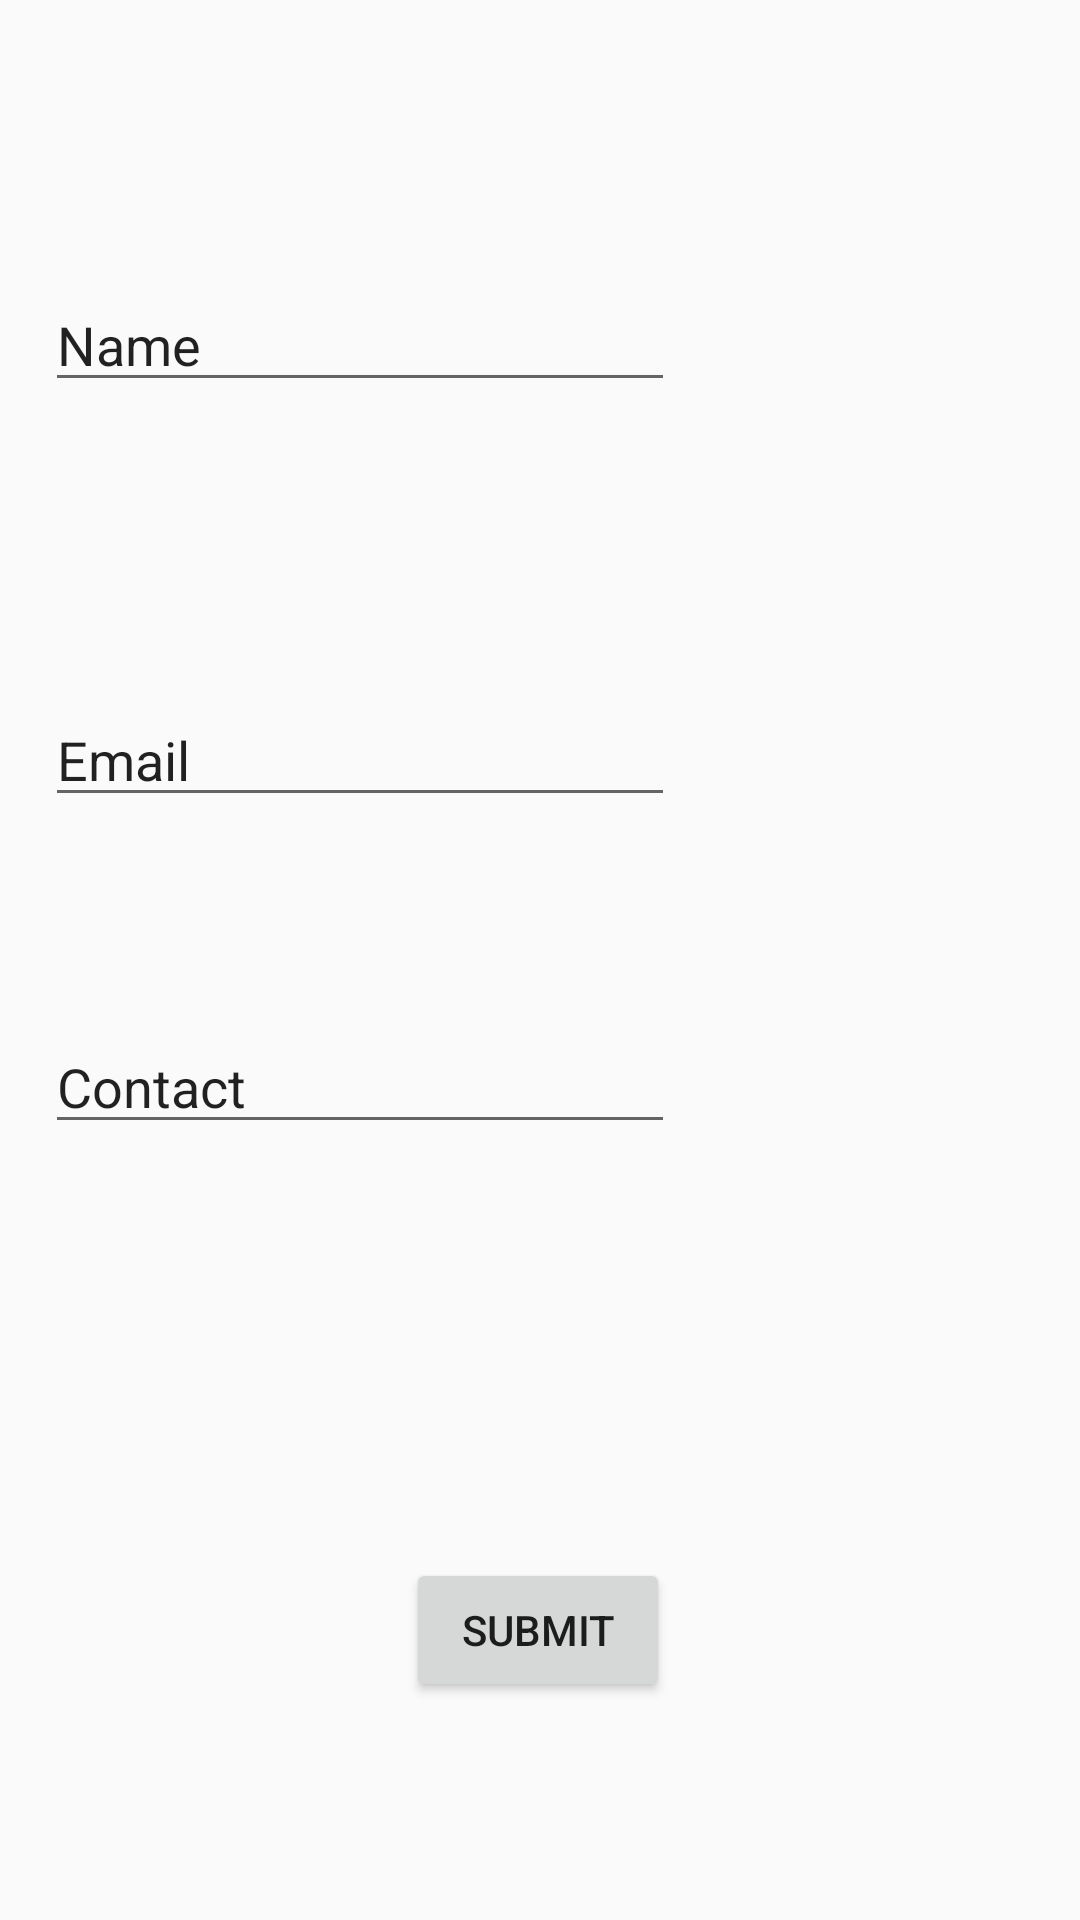

Android layout source for this screen:
<!-- AndroidManifest.xml: application theme AppTheme -->
<!-- res/layout/activity_add_user.xml -->
<?xml version="1.0" encoding="utf-8"?>
<android.support.constraint.ConstraintLayout xmlns:android="http://schemas.android.com/apk/res/android"
    xmlns:app="http://schemas.android.com/apk/res-auto"
    xmlns:tools="http://schemas.android.com/tools"
    android:layout_width="match_parent"
    android:layout_height="match_parent"
    tools:context="glitz.com.glitzhack.AddUser">


    <EditText
        android:id="@+id/txt_name"
        android:layout_width="wrap_content"
        android:layout_height="wrap_content"
        android:layout_marginBottom="28dp"
        android:layout_marginEnd="159dp"
        android:layout_marginStart="39dp"
        android:layout_marginTop="52dp"
        android:ems="10"
        android:inputType="textPersonName"
        android:text="Name"
        app:layout_constraintBottom_toTopOf="@+id/txt_email"
        app:layout_constraintEnd_toEndOf="parent"
        app:layout_constraintStart_toStartOf="parent"
        app:layout_constraintTop_toTopOf="parent" />

    <EditText
        android:id="@+id/txt_email"
        android:layout_width="wrap_content"
        android:layout_height="wrap_content"
        android:layout_marginEnd="159dp"
        android:layout_marginStart="39dp"
        android:layout_marginTop="28dp"
        android:ems="10"
        android:inputType="textPersonName"
        android:text="Email"
        app:layout_constraintBottom_toTopOf="@+id/txt_contact"
        app:layout_constraintEnd_toEndOf="parent"
        app:layout_constraintStart_toStartOf="parent"
        app:layout_constraintTop_toBottomOf="@+id/txt_name" />

    <EditText
        android:id="@+id/txt_contact"
        android:layout_width="wrap_content"
        android:layout_height="wrap_content"
        android:layout_marginBottom="65dp"
        android:layout_marginEnd="159dp"
        android:layout_marginStart="39dp"
        android:layout_marginTop="27dp"
        android:ems="10"
        android:inputType="textPersonName"
        android:text="Contact"
        app:layout_constraintBottom_toTopOf="@+id/btn_submit"
        app:layout_constraintEnd_toEndOf="parent"
        app:layout_constraintStart_toStartOf="parent"
        app:layout_constraintTop_toBottomOf="@+id/txt_email" />

    <Button
        android:id="@+id/btn_submit"
        android:layout_width="wrap_content"
        android:layout_height="wrap_content"
        android:layout_marginBottom="32dp"
        android:layout_marginTop="32dp"
        android:text="Submit"
        app:layout_constraintBottom_toBottomOf="parent"
        app:layout_constraintHorizontal_bias="0.498"
        app:layout_constraintLeft_toLeftOf="parent"
        app:layout_constraintRight_toRightOf="parent"
        app:layout_constraintTop_toBottomOf="@+id/txt_contact" />
</android.support.constraint.ConstraintLayout>
<!-- resources referenced by this layout -->
<resources>
  <style name="AppTheme" parent="Theme.AppCompat.Light">
          
          <item name="windowNoTitle">true</item>
          <item name="android:windowNoTitle">true</item>
          <item name="colorPrimary">@color/colorPrimary</item>
          <item name="colorPrimaryDark">@color/colorPrimaryDark</item>
          <item name="colorAccent">@color/colorAccent</item>
          <item name="android:statusBarColor">@android:color/transparent</item>
          
      </style>
  <!-- not gathered from this repository: default colours our renderer supplied (Android Studio template values) -->
  <color name="colorPrimary">#FF6200EE</color>
  <color name="colorPrimaryDark">#FF3700B3</color>
  <color name="colorAccent">#FF03DAC5</color>
</resources>
